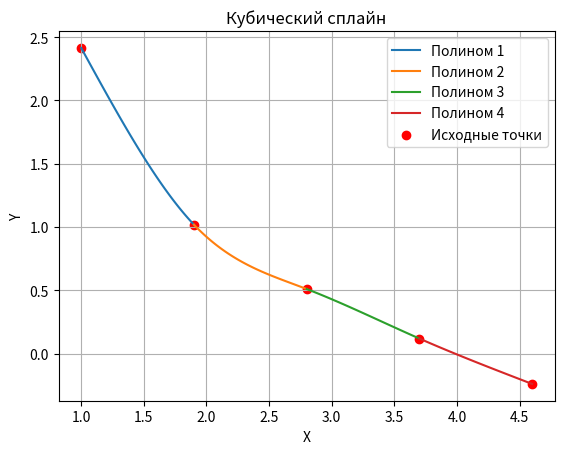

Recreate this plot in Python.
import numpy as np
import sympy as sp
import matplotlib.pyplot as plt

X = [1.0, 1.9, 2.8, 3.7, 4.6]
Y = [2.4142, 1.01818, 0.50953, 0.11836, -0.24008]

def cubic_spline(X, Y):
    n = len(X)
    
    # Система для решения коэффициентов
    h = np.diff(X)  # Разность между соседними точками X
    alpha = np.zeros(n - 1)
    
    # Строим правую часть системы (alpha)
    for i in range(1, n - 1):
        alpha[i] = (3 / h[i]) * (Y[i+1] - Y[i]) - (3 / h[i-1]) * (Y[i] - Y[i-1])
    
    # Решаем систему для коэффициентов S''(X)
    A = np.zeros((n, n))
    b = np.zeros(n)
    
    A[0, 0] = 1
    A[n-1, n-1] = 1
    for i in range(1, n - 1):
        A[i, i-1] = h[i-1]
        A[i, i] = 2 * (h[i-1] + h[i])
        A[i, i+1] = h[i]
        b[i] = alpha[i]
    
    # Решаем систему A * c = b для c (вторые производные на узловых точках)
    c = np.linalg.solve(A, b)
    
    # Находим коэффициенты для полиномов на интервалах
    a = Y[:-1]
    b = (np.array(Y[1:]) - np.array(Y[:-1])) / h - h * (2 * c[:-1] + c[1:]) / 3
    d = (c[1:] - c[:-1]) / (3 * h)
    
    # Полиномы для каждого интервала
    x = sp.symbols('x')
    polynomials = []
    for i in range(n - 1):
        polynomials.append(sp.expand((a[i] + b[i] * (x - X[i]) + c[i] * (x - X[i])**2 + d[i] * (x - X[i])**3)))
    
    return polynomials

# Вычисление кубического сплайна
polynomials = cubic_spline(X, Y)

# Печать полиномов для каждого интервала
i = 0
for poly in polynomials:
    print(f"\nX=[{X[i]}, {X[i+1]}]:\n")
    sp.pprint(poly.evalf(4))
    i += 1

X_star = 2.66666667

for i in range(len(X) - 1):
    if X_star >= X[i] and X_star <= X[i + 1]:
        print(f"\nНайденное значение: ", polynomials[i].subs(sp.symbols('x'), X_star).evalf(5))


# Построение графика
x = sp.symbols('x')
x_vals = np.linspace(min(X), max(X), 500)
y_vals = []

# Вычисление значений каждого полинома на интервале
for i in range(len(X) - 1):
    interval_x = np.linspace(X[i], X[i + 1], 100)
    interval_y = [polynomials[i].subs(x, xi).evalf() for xi in interval_x]
    y_vals.extend(interval_y)
    plt.plot(interval_x, interval_y, label=f"Полином {i+1}")

# Отображение исходных точек
plt.scatter(X, Y, color="red", label="Исходные точки")

# Настройки графика
plt.title("Кубический сплайн")
plt.xlabel("X")
plt.ylabel("Y")
plt.legend()
plt.grid(True)
plt.show()
